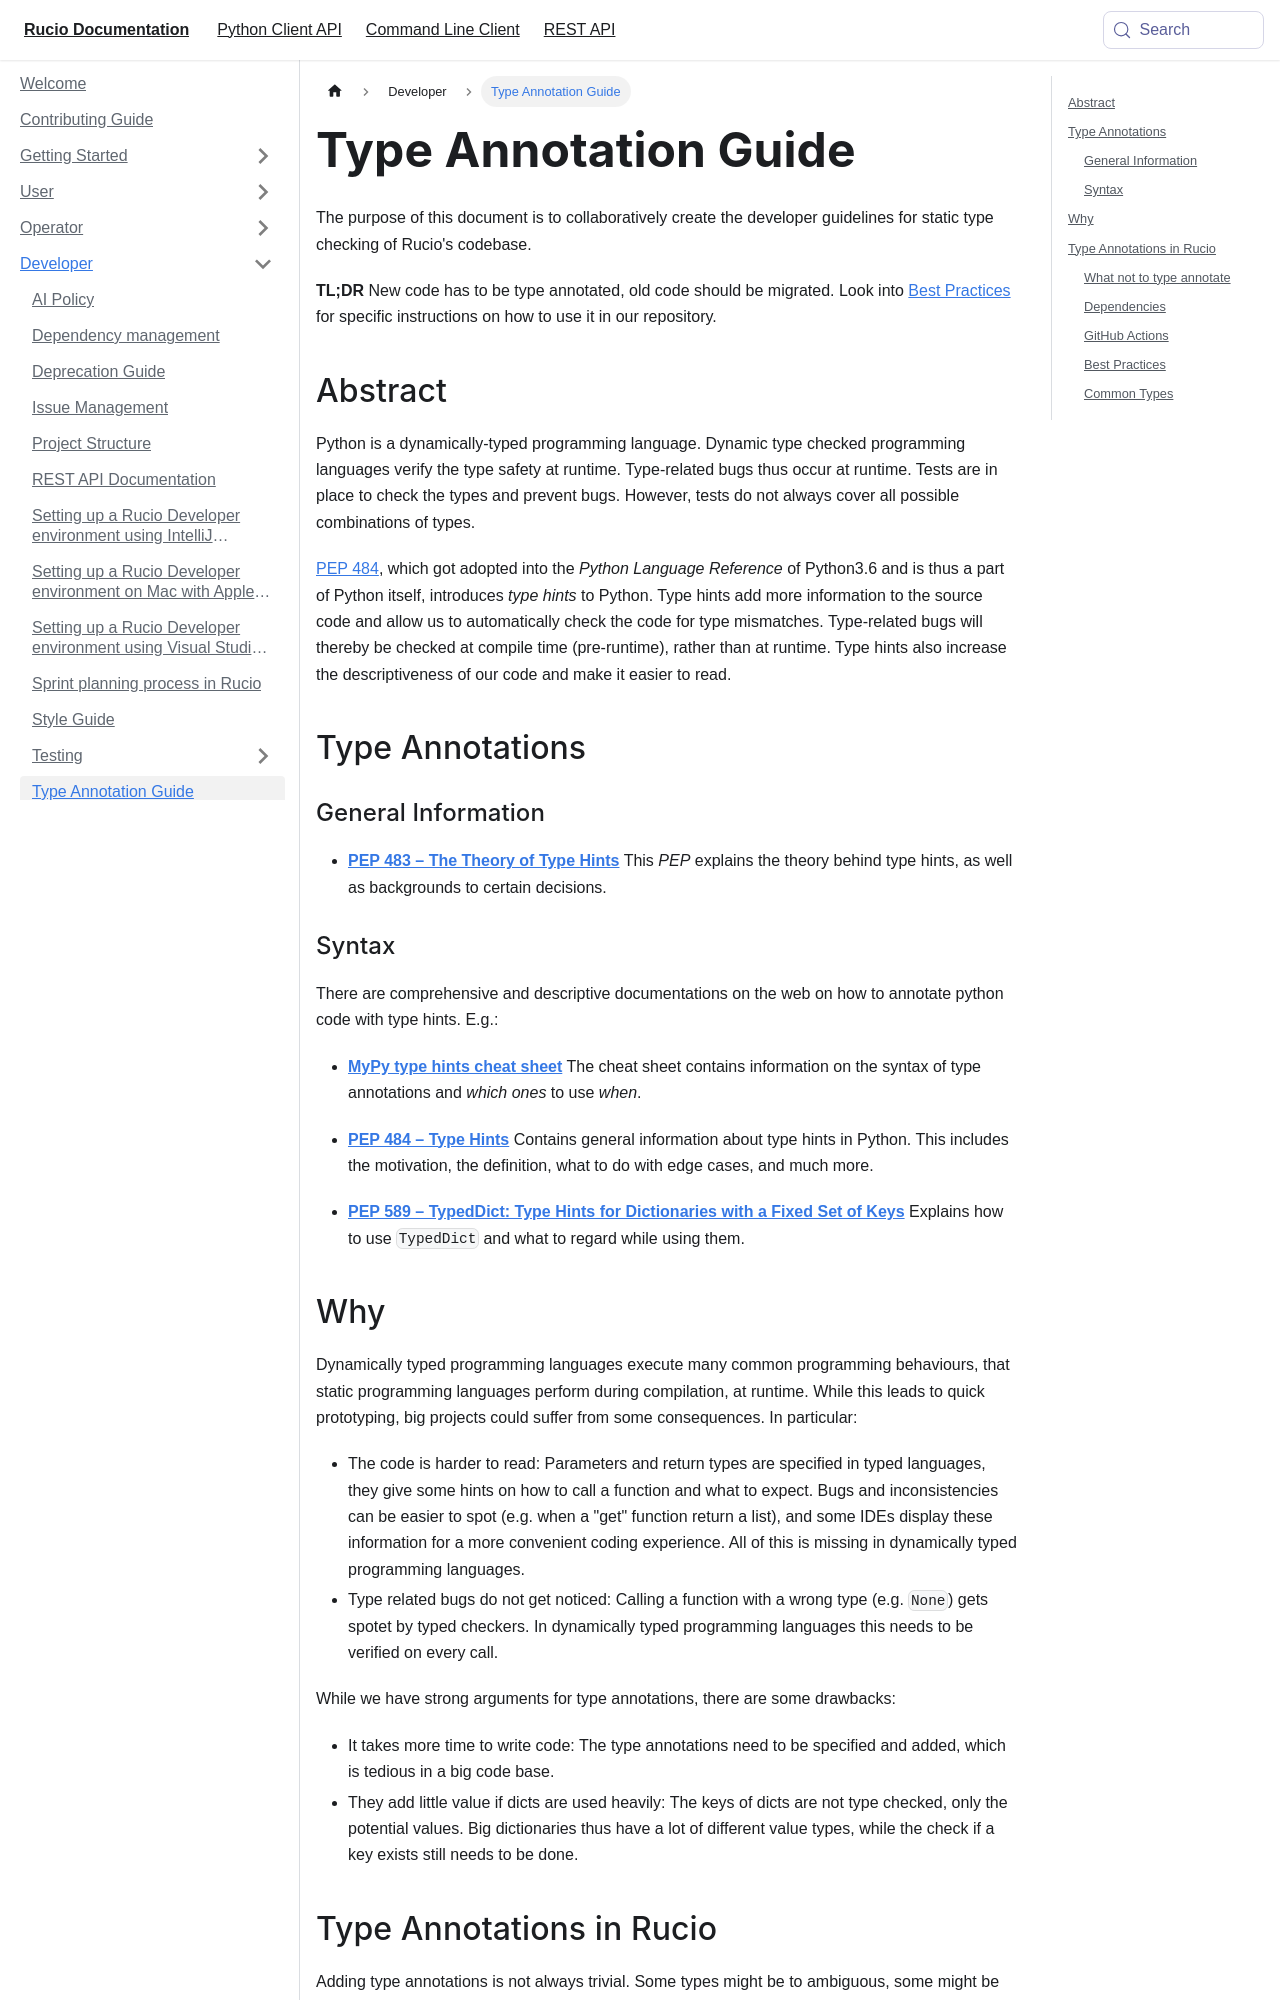

repository: rucio/documentation · page: developer/type_annotation_guide/index.html · generator: mkdocs

---
title: Type Annotation Guide
---

The purpose of this document is to collaboratively create the developer
guidelines for static type checking of Rucio's codebase.

**TL;DR** New code has to be type annotated, old code should be migrated. Look
into [Best Practices](#Best-Practices) for specific instructions on how to use
it in our repository.

## Abstract

Python is a dynamically-typed programming language. Dynamic type checked
programming languages verify the type safety at runtime. Type-related bugs thus
occur at runtime. Tests are in place to check the types and prevent
bugs. However, tests do not always cover all possible combinations of types.

[PEP 484](https://peps.python.org/pep-0484/), which got adopted into the _Python
Language Reference_ of Python3.6 and is thus a part of Python itself, introduces
_type hints_ to Python. Type hints add more information to the source code and
allow us to automatically check the code for type mismatches. Type-related bugs
will thereby be checked at compile time (pre-runtime), rather than at
runtime. Type hints also increase the descriptiveness of our code and make it
easier to read.

## Type Annotations

### General Information

- [**PEP 483 – The Theory of Type Hints**](https://peps.python.org/pep-0483/)
  This _PEP_ explains the theory behind type hints, as well as backgrounds to
  certain decisions.

### Syntax

There are comprehensive and descriptive documentations on the web on how to
annotate python code with type hints. E.g.:

- [**MyPy type hints cheat
  sheet**](https://mypy.readthedocs.io/en/stable/cheat_sheet_py3.html) The cheat
  sheet contains information on the syntax of type annotations and _which ones_
  to use _when_.

- [**PEP 484 – Type Hints**](https://peps.python.org/pep-0484/) Contains general
  information about type hints in Python. This includes the motivation, the
  definition, what to do with edge cases, and much more.

- [**PEP 589 – TypedDict: Type Hints for Dictionaries with a Fixed Set of
  Keys**](https://peps.python.org/pep-0589/) Explains how to use `TypedDict` and
  what to regard while using them.
